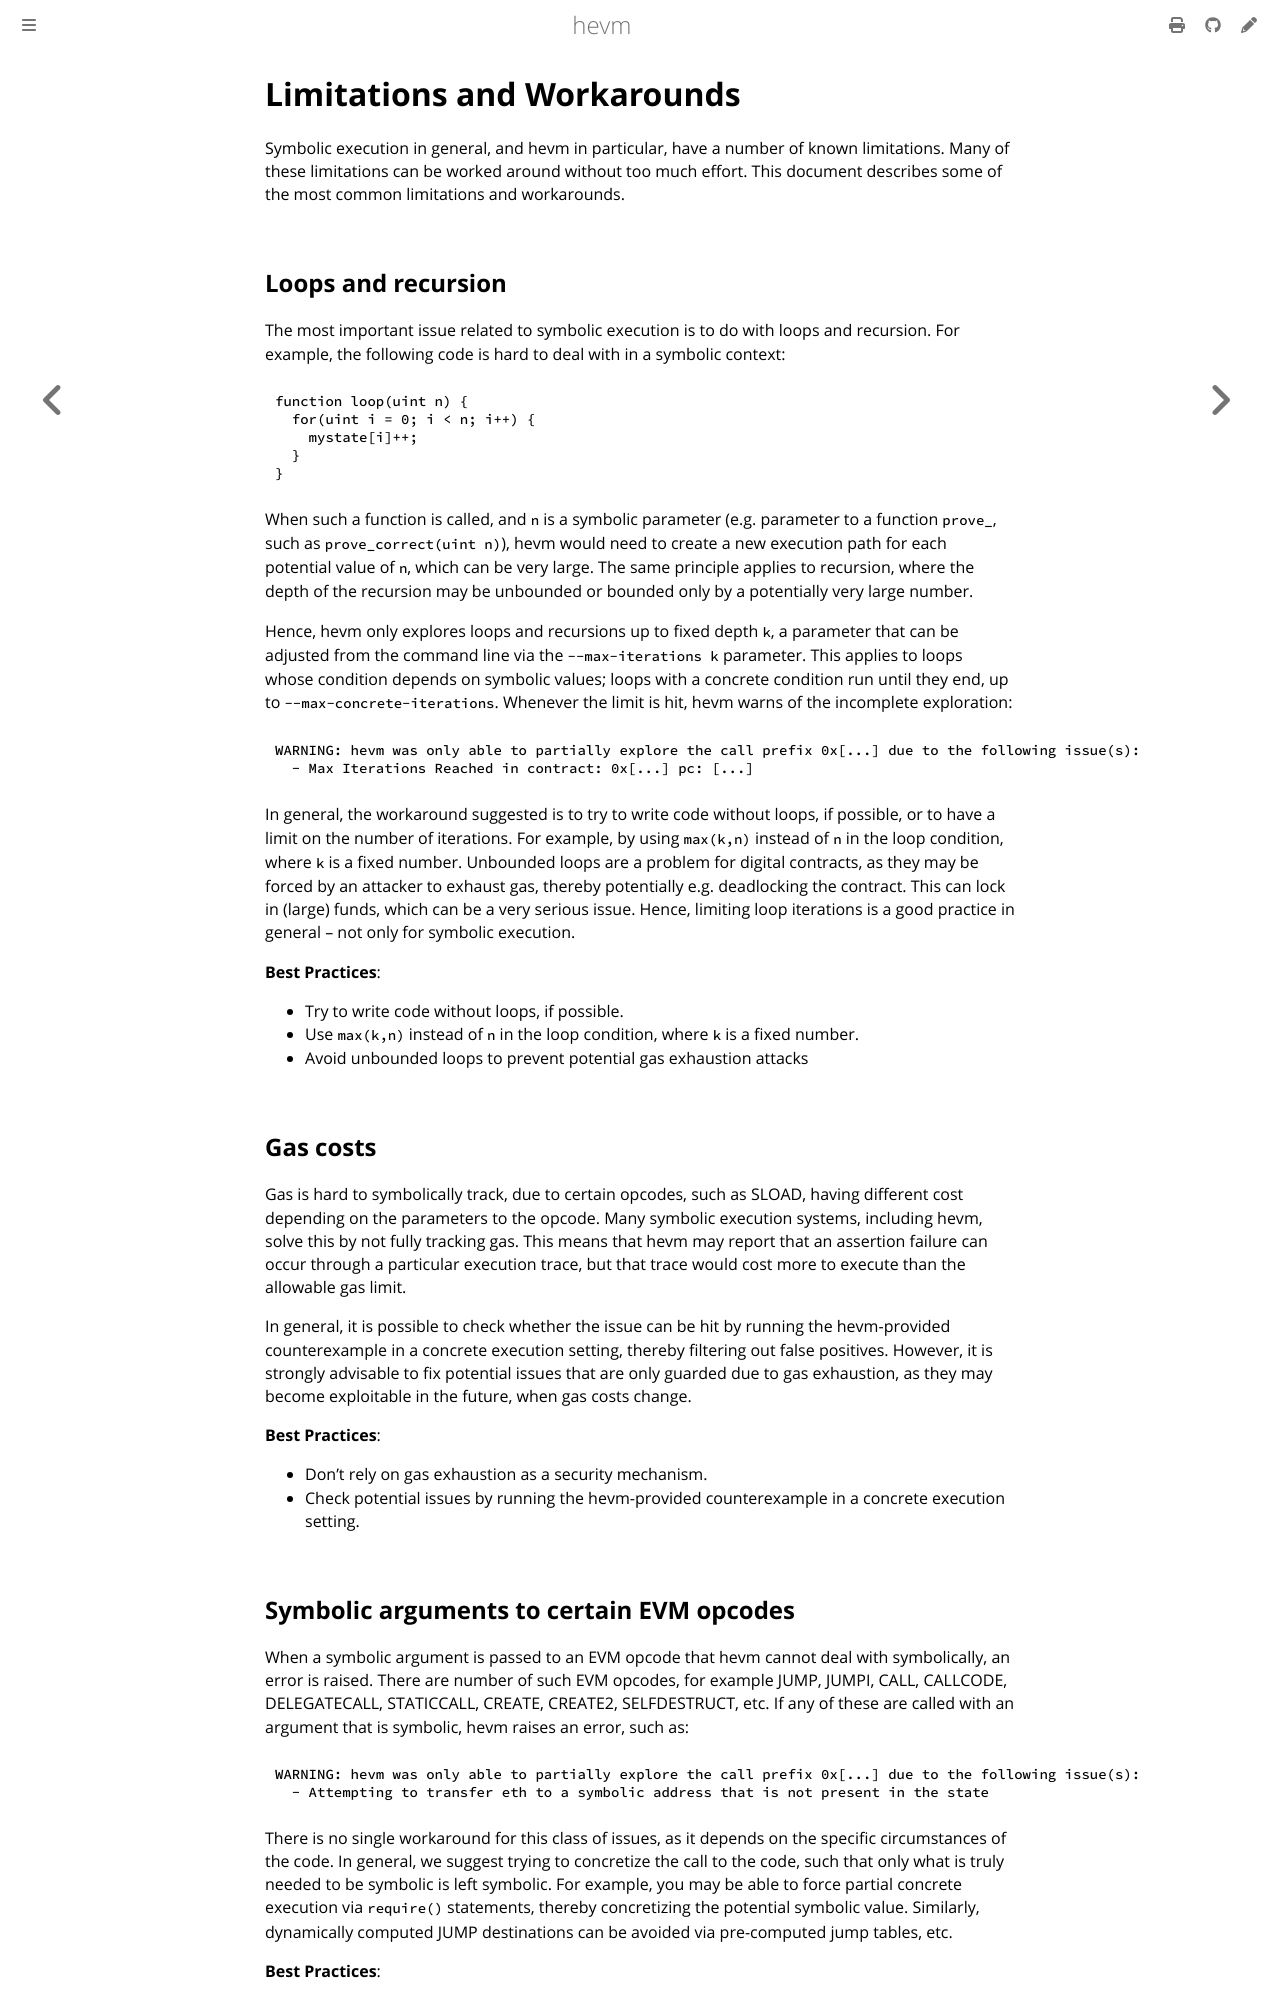

repository: argotorg/hevm · page: limitations-and-workarounds.html · generator: mdbook

# Limitations and Workarounds

Symbolic execution in general, and hevm in particular, have a number of known
limitations. Many of these limitations can be worked around without too much
effort. This document describes some of the most common limitations and
workarounds.

## Loops and recursion
The most important issue related to symbolic execution is to do with loops and
recursion. For example, the following code is hard to deal with in a symbolic
context:

```solidity
function loop(uint n) {
  for(uint i = 0; i < n; i++) {
    mystate[i]++;
  }
}
```

When such a function is called, and `n` is a symbolic parameter (e.g. parameter
to a function `prove_`, such as `prove_correct(uint n)`), hevm would need to
create a new execution path for each potential value of `n`, which can be very
large. The same principle applies to recursion, where the depth of the
recursion may be unbounded or bounded only by a potentially very large number.

Hence, hevm only explores loops and recursions up to fixed depth `k`, a
parameter that can be adjusted from the command line via the `--max-iterations
k` parameter. This applies to loops whose condition depends on symbolic values;
loops with a concrete condition run until they end, up to
`--max-concrete-iterations`. Whenever the limit is hit, hevm warns of the
incomplete exploration:

```shell
WARNING: hevm was only able to partially explore the call prefix 0x[...] due to the following issue(s):
  - Max Iterations Reached in contract: 0x[...] pc: [...]
```

In general, the workaround suggested is to try to write code without loops, if
possible, or to have a limit on the number of iterations. For example, by using
`max(k,n)` instead of `n` in the loop condition, where `k` is a fixed number.
Unbounded loops are a problem for digital contracts, as they may be forced by
an attacker to exhaust gas, thereby potentially e.g. deadlocking the contract.
This can lock in (large) funds, which can be a very serious issue. Hence,
limiting loop iterations is a good practice in general -- not only for symbolic
execution.

**Best Practices**:
- Try to write code without loops, if possible.
- Use `max(k,n)` instead of `n` in the loop condition, where `k` is a fixed number.
- Avoid unbounded loops to prevent potential gas exhaustion attacks

## Gas costs

Gas is hard to symbolically track, due to certain opcodes, such as SLOAD,
having different cost depending on the parameters to the opcode. Many symbolic
execution systems, including hevm, solve this by not fully tracking gas.
This means that hevm may report that an assertion
failure can occur through a particular execution trace, but that
trace would cost more to execute than the allowable gas limit.

In general, it is possible to check whether the issue can be hit by running the
hevm-provided counterexample in a concrete execution setting, thereby filtering
out false positives. However, it is strongly advisable to fix potential issues
that are only guarded due to gas exhaustion, as they may become exploitable in
the future, when gas costs change.

**Best Practices**:
- Don't rely on gas exhaustion as a security mechanism.
- Check potential issues by running the hevm-provided counterexample in a
  concrete execution setting.
